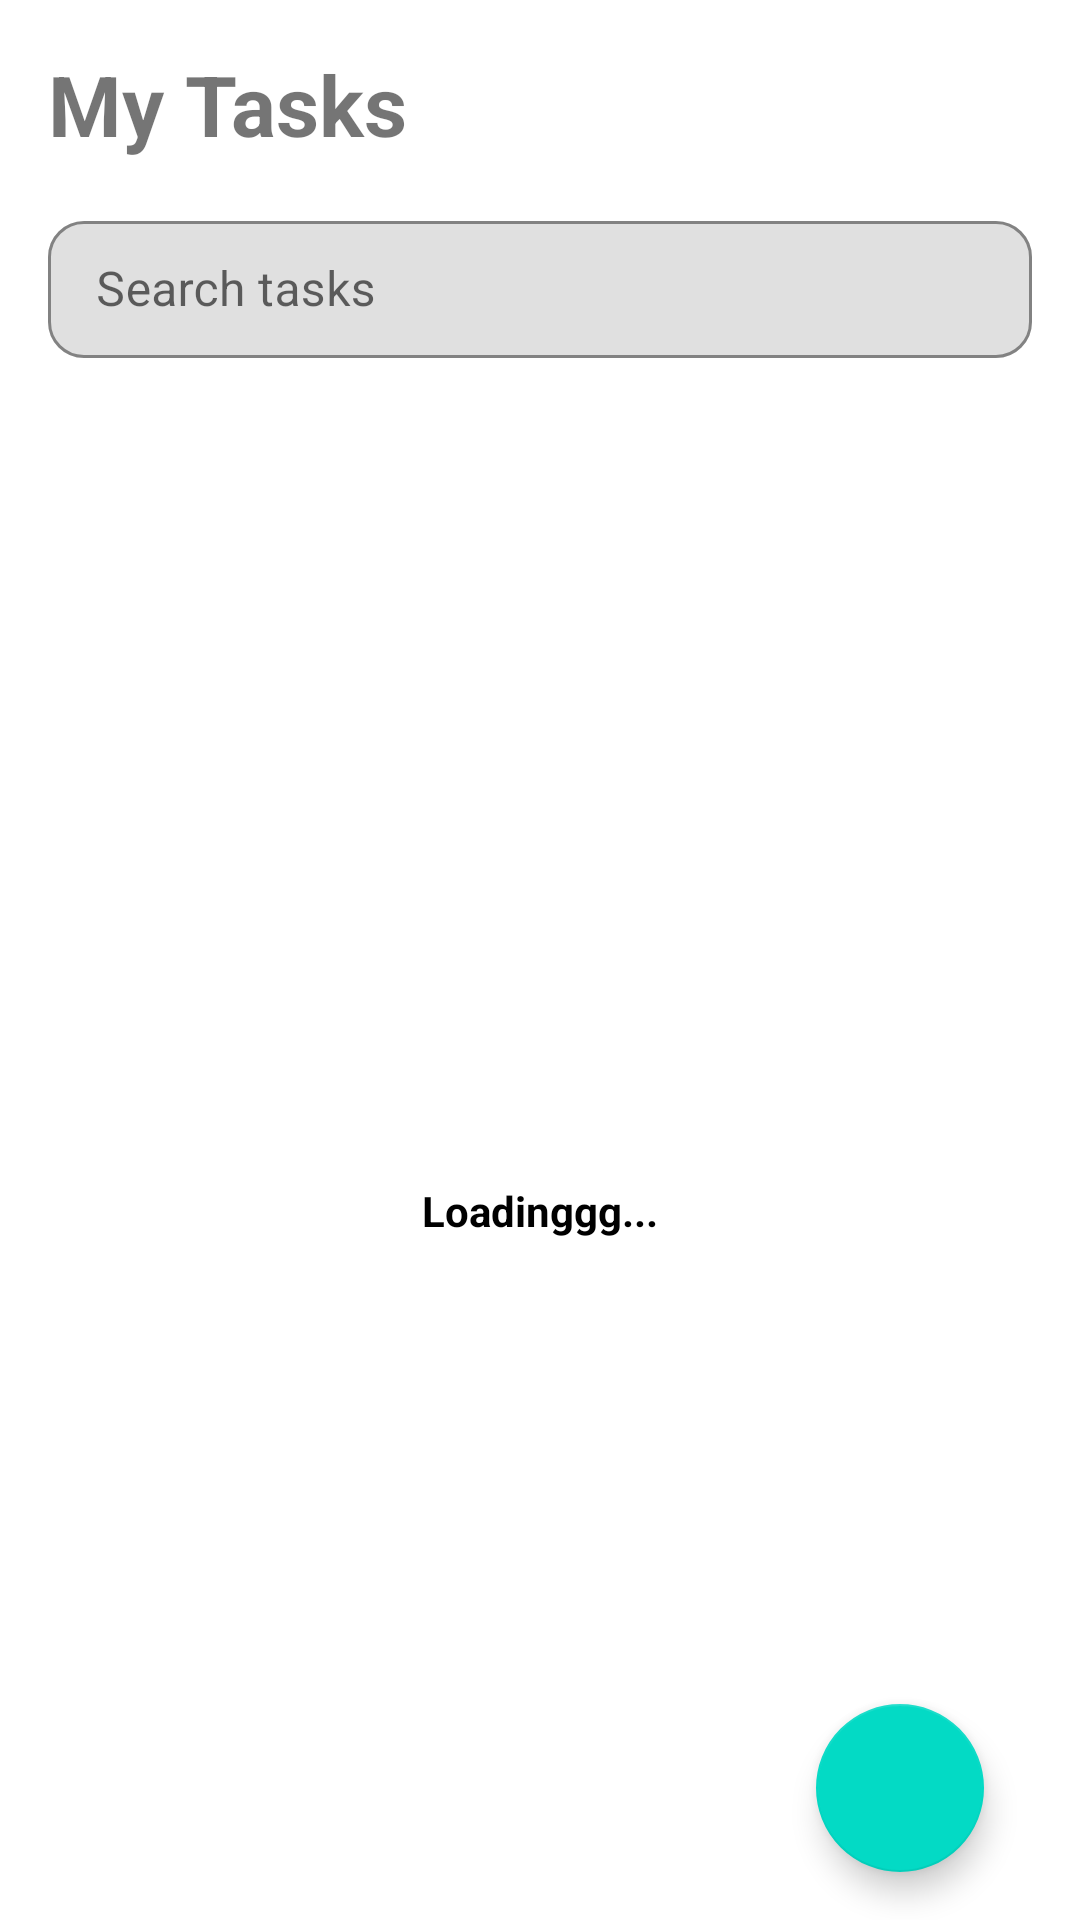

Write the Android layout XML for this screen, with the resource values it uses.
<!-- AndroidManifest.xml: activity theme Theme.Taskmanager -->
<!-- res/layout/activity_main.xml -->
<?xml version="1.0" encoding="utf-8"?>
<androidx.coordinatorlayout.widget.CoordinatorLayout
    xmlns:android="http://schemas.android.com/apk/res/android"
    xmlns:app="http://schemas.android.com/apk/res-auto"
    android:orientation="vertical"
    android:paddingHorizontal="16dp"
    android:fitsSystemWindows="true"
    android:layout_width="match_parent"
    android:layout_height="match_parent">

    <LinearLayout
        android:orientation="vertical"
        android:layout_width="match_parent"
        android:layout_height="match_parent"
        android:paddingTop="16dp"
        android:paddingBottom="16dp">

        <TextView
            android:text="My Tasks"
            android:textSize="28sp"
            android:textStyle="bold"
            android:layout_marginBottom="15dp"
            android:layout_width="wrap_content"
            android:layout_height="wrap_content"/>

        <com.google.android.material.textfield.TextInputLayout
            android:layout_marginBottom="16dp"
            android:layout_width="match_parent"
            android:layout_height="wrap_content"
            android:hint="Search tasks"
            app:endIconMode="clear_text"
            app:boxBackgroundMode="outline"
            app:boxCornerRadiusTopStart="12dp"
            app:boxCornerRadiusTopEnd="12dp"
            app:boxCornerRadiusBottomStart="12dp"
            app:boxCornerRadiusBottomEnd="12dp">

            <com.google.android.material.textfield.TextInputEditText
                android:id="@+id/search_bar"
                android:layout_width="match_parent"
                android:layout_height="wrap_content"
                android:imeOptions="actionSearch"
                android:inputType="text"
                android:paddingVertical="12dp"/>

        </com.google.android.material.textfield.TextInputLayout>

        <androidx.recyclerview.widget.RecyclerView
            android:visibility="gone"
            android:id="@+id/tasksRecyclerView"
            android:layout_width="match_parent"
            android:layout_height="0dp"
            android:layout_weight="1"
            android:clipToPadding="false"
            android:paddingBottom="16dp"
            android:scrollbars="vertical"/>

        <LinearLayout
            android:gravity="center"
            android:layout_gravity="center"
            android:id="@+id/loadingFragment"
            android:orientation="vertical"
            android:layout_weight="1"
            android:layout_width="wrap_content"
            android:layout_height="wrap_content">
            <com.google.android.material.progressindicator.CircularProgressIndicator
                android:layout_width="wrap_content"
                android:layout_gravity="center"
                android:layout_height="wrap_content"/>

            <TextView
                android:textStyle="bold"
                android:textColor="@color/black"
                android:layout_gravity="center"
                android:text="Loadinggg..."
                android:layout_width="wrap_content"
                android:layout_height="wrap_content"/>
        </LinearLayout>

        <TextView
            android:visibility="gone"
            android:layout_weight="1"
            android:gravity="center"
            android:id="@+id/emptyListMessage"
            android:textStyle="bold"
            android:layout_gravity="center"
            android:text="No Task Found"
            android:layout_width="wrap_content"
            android:layout_height="wrap_content"/>

    </LinearLayout>

    <com.google.android.material.floatingactionbutton.FloatingActionButton
        android:id="@+id/addTaskButton"
        android:layout_width="wrap_content"
        android:layout_height="wrap_content"
        android:layout_gravity="bottom|end"
        android:layout_margin="16dp"
        android:contentDescription="Add Task"
        app:backgroundTint="@color/teal_200"
        app:srcCompat="@drawable/ic_add"/>

</androidx.coordinatorlayout.widget.CoordinatorLayout>
<!-- resources referenced by this layout -->
<resources>
  <style name="Theme.Taskmanager" parent="Theme.MaterialComponents.DayNight.NoActionBar" />
  <!-- not gathered from this repository: default colours our renderer supplied (Android Studio template values) -->
  <color name="teal_200">#FF03DAC5</color>
  <color name="black">#FF000000</color>
</resources>
